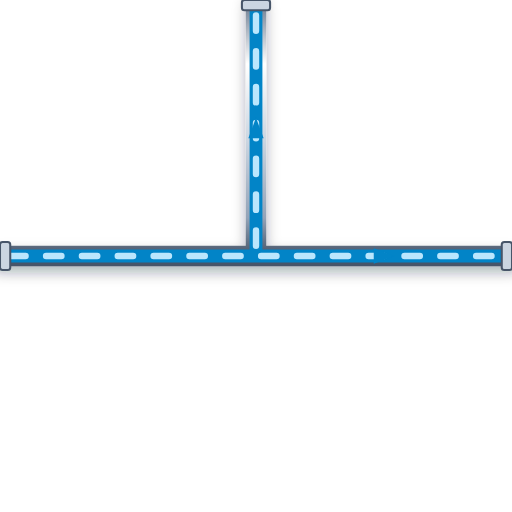
t = 0.00 s
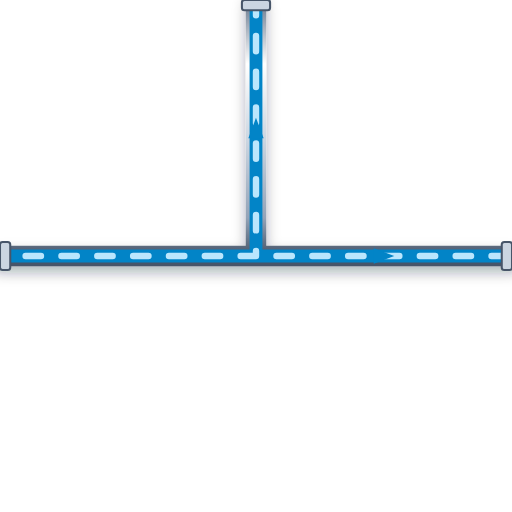
t = 0.20 s
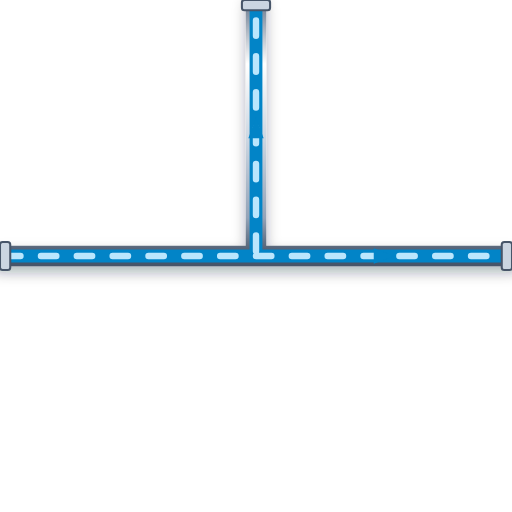
t = 0.40 s
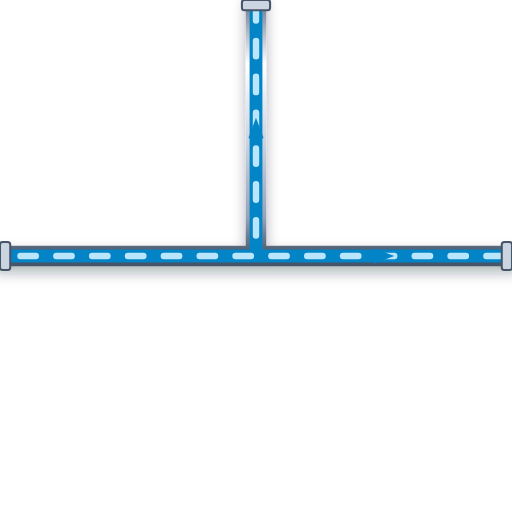
t = 0.60 s

The animated SVG that drew these frames (rendered in a browser with its animation timeline set to each time). Animation: 1 CSS @keyframes rule; one cycle of 0.80 s, repeats indefinitely.

<svg xmlns="http://www.w3.org/2000/svg" viewBox="0 0 200 200" width="200" height="200">
  <defs>
    <style>
      @keyframes p-flow-anim {
        from { stroke-dashoffset: 24; } to { stroke-dashoffset: 0; }
      }
      .anim-p-flow {
        stroke-dasharray: 6 8;
        animation: p-flow-anim 0.8s linear infinite;
      }
    </style>
    <filter id="ssPipeShadow" x="-15%" y="-15%" width="130%" height="130%">
      <feDropShadow dx="0" dy="2.5" stdDeviation="2.5" flood-color="#0f172a" flood-opacity="0.32" />
    </filter>
    <linearGradient id="ssPipeGradH" x1="0%" y1="0%" x2="0%" y2="100%">
      <stop offset="0%" stop-color="#64748b" /><stop offset="25%" stop-color="#ffffff" />
      <stop offset="55%" stop-color="#cbd5e1" /><stop offset="85%" stop-color="#94a3b8" /><stop offset="100%" stop-color="#475569" />
    </linearGradient>
  </defs>

  <!-- Stainless Steel 316 Outer Casing (8px with 3D Drop Shadow) -->
  <path d="M 0 100 L 200 100 M 100 100 L 100 0" stroke="url(#ssPipeGradH)" stroke-width="8" fill="none" stroke-linecap="round" stroke-linejoin="round" filter="url(#ssPipeShadow)"/>

  <!-- Process Fluid Core (5px) -->
  <path d="M 0 100 L 200 100 M 100 100 L 100 0" stroke="#0284C7" stroke-width="5" fill="none" stroke-linecap="round" stroke-linejoin="round"/>

  <!-- Animated Fluid Flow Stream Dashes (2.5px) -->
  <path d="M 0 100 L 200 100 M 100 100 L 100 0" stroke="#BAE6FD" stroke-width="2.5" fill="none" stroke-linejoin="round" stroke-linecap="round" class="anim-p-flow"/>

  <!-- Directional Flow Arrow -->
  <polygon points="146,97 154,100 146,103" fill="#0284C7" /> <polygon points="97,54 100,46 103,54" fill="#0284C7" />

  <!-- ANSI Flange Connection Collars -->
  <rect x="0" y="94.5" width="4" height="11" rx="1" fill="#cbd5e1" stroke="#475569" stroke-width="0.8"/>
  <rect x="196" y="94.5" width="4" height="11" rx="1" fill="#cbd5e1" stroke="#475569" stroke-width="0.8"/>
  <rect x="94.5" y="0" width="11" height="4" rx="1" fill="#cbd5e1" stroke="#475569" stroke-width="0.8"/>
</svg>
